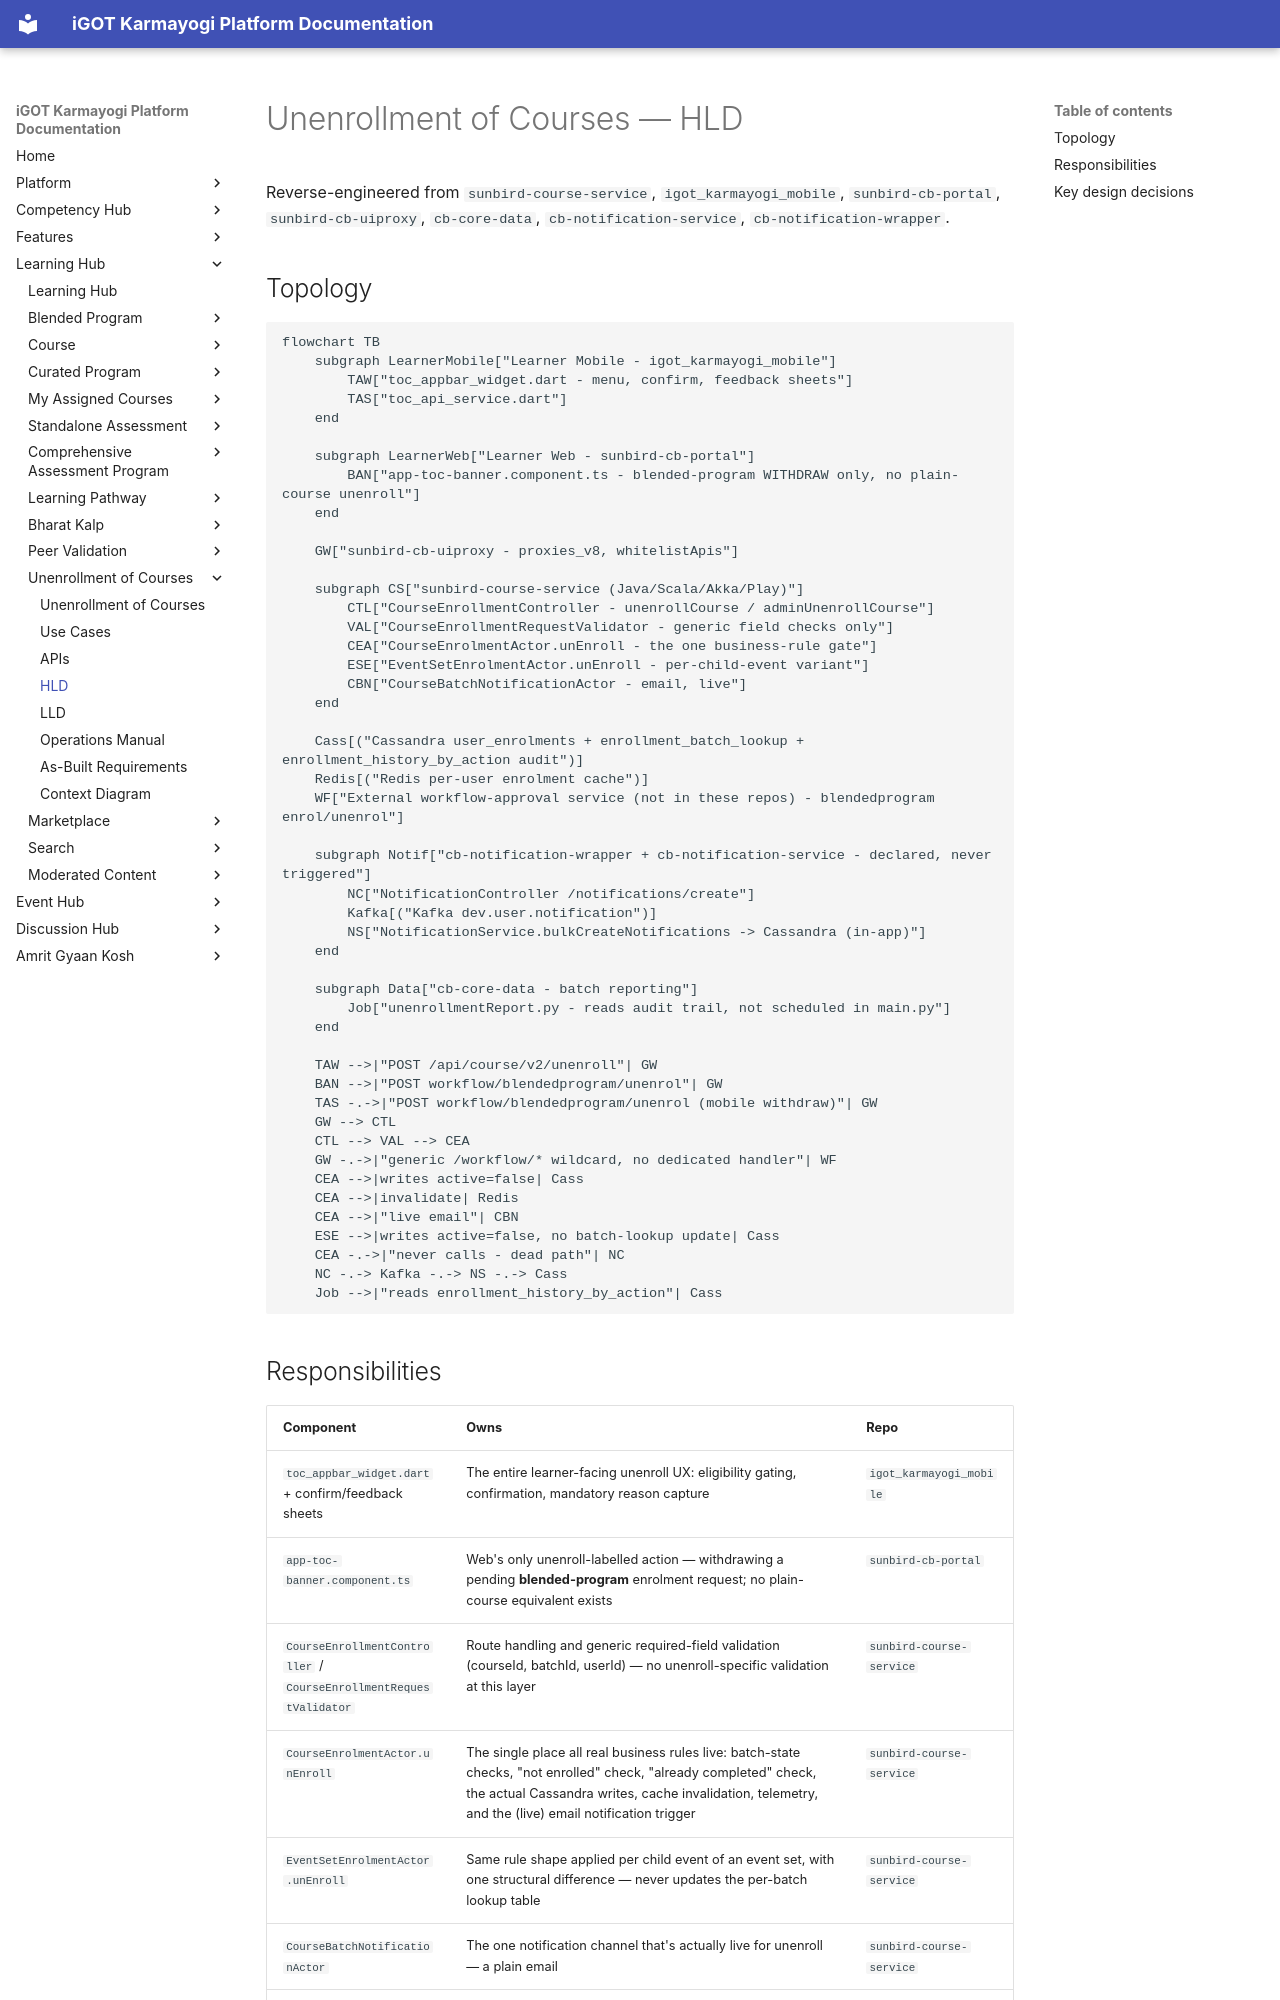

repository: KB-iGOT/igot-docs · page: learning-hub/unenrollment-of-courses/hld/index.html · generator: mkdocs

# Unenrollment of Courses — HLD

Reverse-engineered from `sunbird-course-service`, `igot_karmayogi_mobile`,
`sunbird-cb-portal`, `sunbird-cb-uiproxy`, `cb-core-data`,
`cb-notification-service`, `cb-notification-wrapper`.

## Topology

```mermaid
flowchart TB
    subgraph LearnerMobile["Learner Mobile - igot_karmayogi_mobile"]
        TAW["toc_appbar_widget.dart - menu, confirm, feedback sheets"]
        TAS["toc_api_service.dart"]
    end

    subgraph LearnerWeb["Learner Web - sunbird-cb-portal"]
        BAN["app-toc-banner.component.ts - blended-program WITHDRAW only, no plain-course unenroll"]
    end

    GW["sunbird-cb-uiproxy - proxies_v8, whitelistApis"]

    subgraph CS["sunbird-course-service (Java/Scala/Akka/Play)"]
        CTL["CourseEnrollmentController - unenrollCourse / adminUnenrollCourse"]
        VAL["CourseEnrollmentRequestValidator - generic field checks only"]
        CEA["CourseEnrolmentActor.unEnroll - the one business-rule gate"]
        ESE["EventSetEnrolmentActor.unEnroll - per-child-event variant"]
        CBN["CourseBatchNotificationActor - email, live"]
    end

    Cass[("Cassandra user_enrolments + enrollment_batch_lookup + enrollment_history_by_action audit")]
    Redis[("Redis per-user enrolment cache")]
    WF["External workflow-approval service (not in these repos) - blendedprogram enrol/unenrol"]

    subgraph Notif["cb-notification-wrapper + cb-notification-service - declared, never triggered"]
        NC["NotificationController /notifications/create"]
        Kafka[("Kafka dev.user.notification")]
        NS["NotificationService.bulkCreateNotifications -> Cassandra (in-app)"]
    end

    subgraph Data["cb-core-data - batch reporting"]
        Job["unenrollmentReport.py - reads audit trail, not scheduled in main.py"]
    end

    TAW -->|"POST /api/course/v2/unenroll"| GW
    BAN -->|"POST workflow/blendedprogram/unenrol"| GW
    TAS -.->|"POST workflow/blendedprogram/unenrol (mobile withdraw)"| GW
    GW --> CTL
    CTL --> VAL --> CEA
    GW -.->|"generic /workflow/* wildcard, no dedicated handler"| WF
    CEA -->|writes active=false| Cass
    CEA -->|invalidate| Redis
    CEA -->|"live email"| CBN
    ESE -->|writes active=false, no batch-lookup update| Cass
    CEA -.->|"never calls - dead path"| NC
    NC -.-> Kafka -.-> NS -.-> Cass
    Job -->|"reads enrollment_history_by_action"| Cass
```
